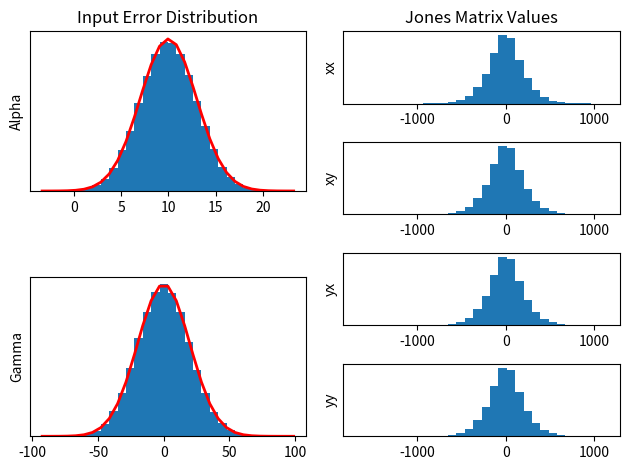

This chart was generated by the following Python code:
import matplotlib.pyplot as plt
import numpy as np

# establish number of test cases
agN = 100000
jN = agN

alphaMu = 10.0
alphaSigma = 3.0

gammaMu = 0
gammaSigma = 20


# create array of alpha test case values according to gaussian distribution
alpha = np.random.normal(alphaMu, alphaSigma, agN)

# graph distribution of alpha
plt.subplot(2, 2, 1)
aCount, aBins, aIgnored = plt.hist(alpha, 30, density=True)
plt.plot(aBins, 1/(alphaSigma * np.sqrt(2 * np.pi)) *
         np.exp(- (aBins - alphaMu)**2 / (2 * alphaSigma**2)),
         linewidth=2, color='r')
plt.ylabel('Alpha')
plt.title('Input Error Distribution')
plt.yticks([])


# create array of gamma test case values according to gaussian distribution
gamma = np.random.normal(gammaMu, gammaSigma, agN)

# graph distribution of gamma
plt.subplot(2, 2, 3)
gCount, gBins, gIgnored = plt.hist(gamma, 30, density=True)
plt.plot(gBins, 1/(gammaSigma * np.sqrt(2 * np.pi)) *
         np.exp(- (gBins - gammaMu)**2 / (2 * gammaSigma**2)),
         linewidth=2, color='r')
plt.ylabel('Gamma')
plt.yticks([])


# fake jones matrix element function for testing
def testJones(alpha, gamma):
    return alpha * gamma


# repeat jones matrix calculation on random selections from above matrixs
jonesArr = np.empty(jN)
for i in range(jN):
    jonesArr[i] = testJones(alpha[np.random.randint(0, agN)],
                            gamma[np.random.randint(0, agN)])

# graph distribution of (pseudo) Jones using histogram buckets
plt.subplot(4, 2, 2)
xxCount, xxBins, xxIgnored = plt.hist(jonesArr, 30, density=True)
plt.ylabel('xx')
plt.title('Jones Matrix Values')
plt.yticks([])

plt.subplot(4, 2, 4)
xyCount, xyBins, xyIgnored = plt.hist(jonesArr, 30, density=True)
plt.ylabel('xy')
plt.yticks([])
plt.subplots_adjust(bottom=0.29)

plt.subplot(4, 2, 6)
yxCount, yxBins, yxIgnored = plt.hist(jonesArr, 30, density=True)
plt.ylabel('yx')
plt.yticks([])

plt.subplot(4, 2, 8)
yyCount, yyBins, yyIgnored = plt.hist(jonesArr, 30, density=True)
plt.ylabel('yy')
plt.yticks([])
plt.tight_layout()

# OR, animate new data point at each step, graph multiplicity vertically
# graph point to given x value, check to see if there is a nearby x point
# check if that point is at current y level, if yes, go up, then repeat
# points should "bubble up" to form a gaussian distribution

# also graph 2D with alpha/gamma and avg with error, the fuzzy blob graph

# calculate average and error from this new array of jones values
# will likely include an overall error and a per value error

# show graphs
plt.show()
